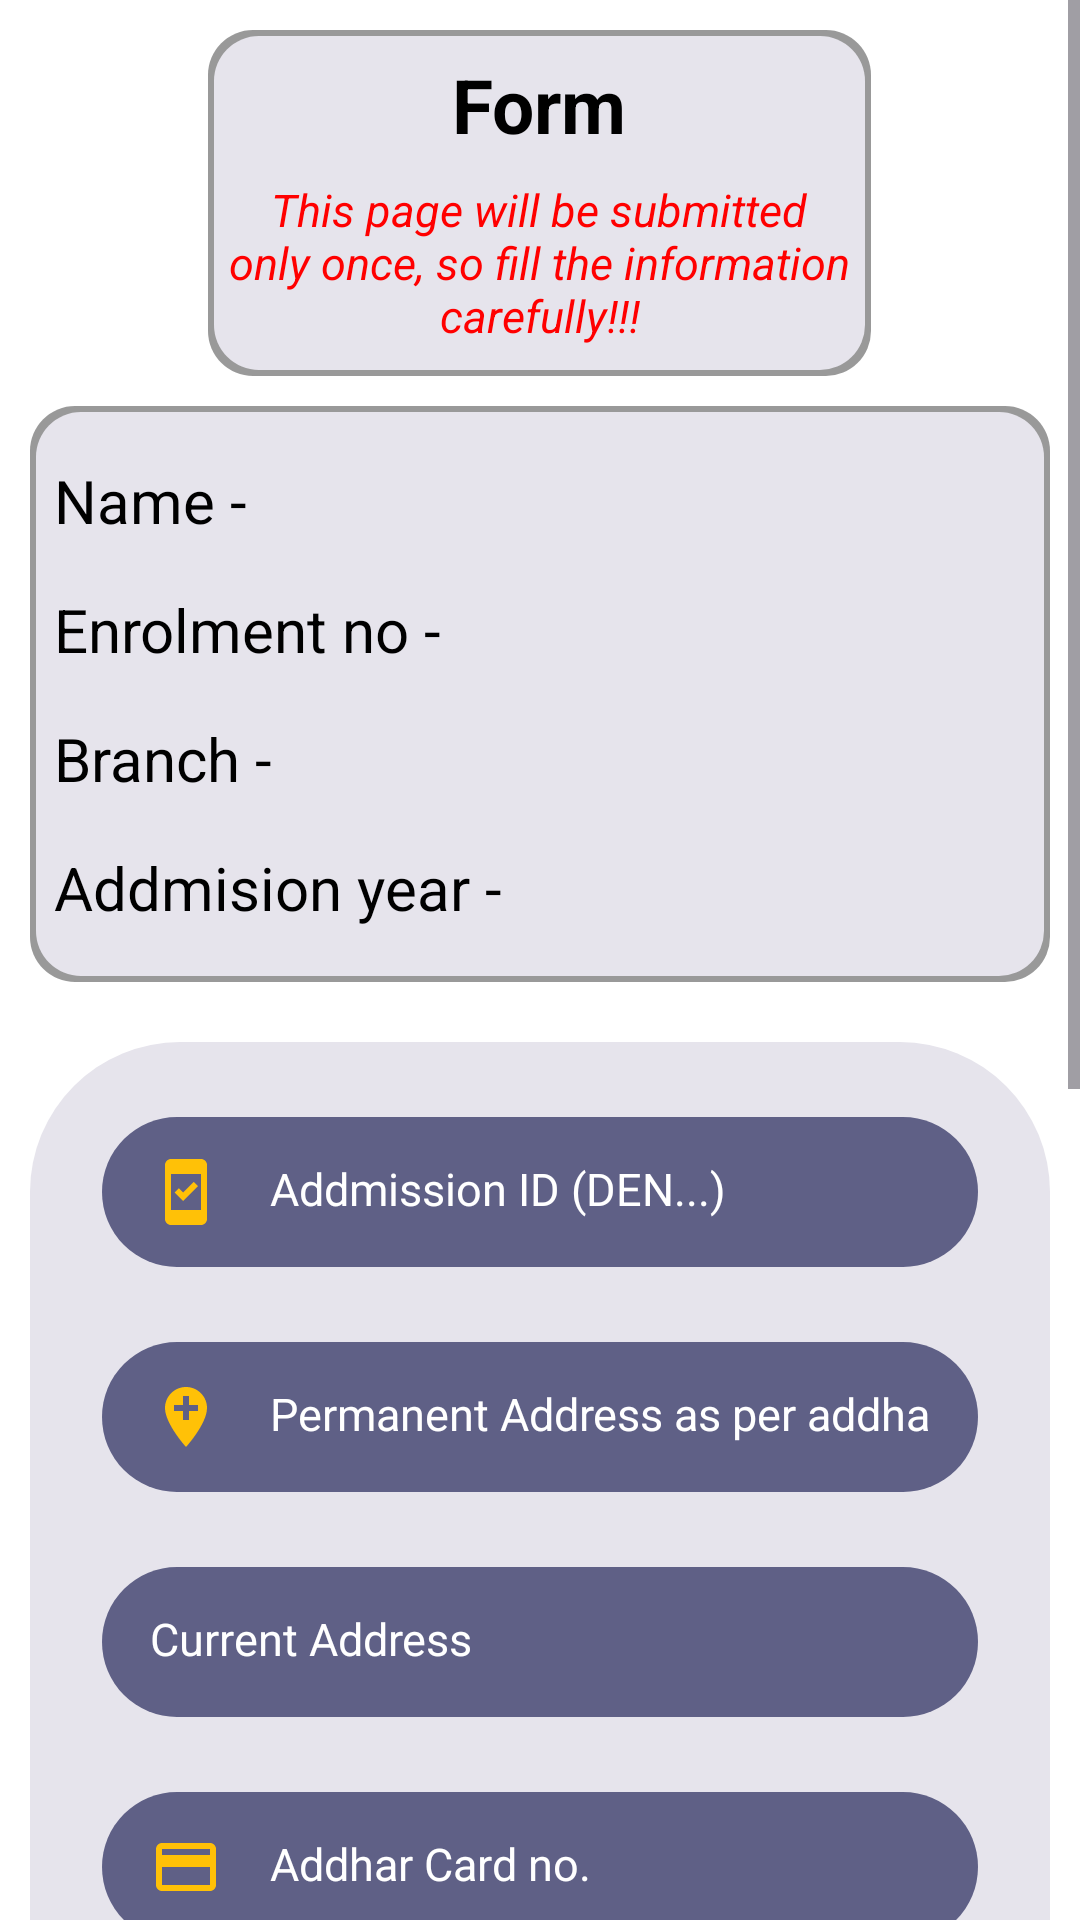

This screen was rendered from an Android layout file. Write that file and the resources it references.
<!-- AndroidManifest.xml: application theme Theme.CPP -->
<!-- res/layout/activity_hostellstud.xml -->
<?xml version="1.0" encoding="utf-8"?>
<ScrollView xmlns:android="http://schemas.android.com/apk/res/android"
    xmlns:app="http://schemas.android.com/apk/res-auto"
    xmlns:tools="http://schemas.android.com/tools"
    android:layout_width="match_parent"
    android:layout_height="wrap_content"
    android:background="@color/white"
    android:gravity="center"
    tools:context=".hostellstud.Hostellstud"
    android:orientation="vertical">


<LinearLayout
    android:layout_width="match_parent"
    android:layout_height="match_parent"
    tools:context=".hostellstud.Hostellstud"
    android:orientation="vertical">

    <LinearLayout
        android:layout_width="221dp"
        android:layout_height="wrap_content"
        android:layout_gravity="center"
        android:layout_marginTop="10dp"
        android:orientation="vertical"
        android:background="@drawable/cutout04">

        <TextView
            android:layout_width="match_parent"
            android:layout_height="wrap_content"
            android:gravity="center"
            android:layout_gravity="center"
            android:text="Form"
            android:padding="8dp"
            android:textColor="@color/black"
            android:textSize="25sp"
            android:textStyle="bold" />

        <TextView
            android:layout_width="match_parent"
            android:layout_height="wrap_content"
            android:text="This page will be submitted only once, so fill the information carefully!!!"
            android:layout_gravity="center"
            android:gravity="center"
            android:textColor="#FF0000"
            android:layout_marginBottom="10dp"
            android:textSize="15sp"
            android:textStyle="italic"/>

    </LinearLayout>

    <LinearLayout
        android:layout_width="match_parent"
        android:layout_height="match_parent"
        android:layout_marginStart="10dp"
        android:layout_marginEnd="10dp"
        android:layout_gravity="center"
        android:layout_marginTop="10dp"
        android:orientation="vertical"
        android:background="@drawable/cutout04">

    <TextView
        android:layout_width="wrap_content"
        android:layout_height="wrap_content"
        android:textSize="20sp"
        android:padding="8sp"
        android:text="Name - "
        android:layout_marginTop="10dp"
        android:textColor="@color/black"
        android:id="@+id/Hostellstudname"/>
    <TextView
        android:layout_width="wrap_content"
        android:layout_height="wrap_content"
        android:text="Enrolment no - "
        android:padding="8sp"
        android:textColor="@color/black"
        android:textSize="20sp"
        android:id="@+id/Hostellstudeno"/>
    <TextView
        android:layout_width="wrap_content"
        android:layout_height="wrap_content"
        android:textSize="20sp"
        android:text="Branch - "
        android:padding="8sp"
        android:textColor="@color/black"
        android:id="@+id/Hostellstudcourse"
        />
    <TextView
        android:layout_width="wrap_content"
        android:layout_height="wrap_content"
        android:textSize="20sp"
        android:text="Addmision year - "
        android:layout_marginBottom="10dp"
        android:padding="8sp"
        android:textColor="@color/black"
        android:id="@+id/Hostellstudaddmisionyear"
        />
    </LinearLayout>

    <LinearLayout
        android:layout_width="match_parent"
        android:layout_height="match_parent"
        android:layout_marginTop="20dp"
        android:background="@drawable/cutout_layout"
        android:layout_marginRight="10dp"
        android:layout_marginLeft="10dp"
        android:orientation="vertical">



        <EditText
            android:layout_width="match_parent"
            android:layout_height="50dp"
            android:layout_marginStart="24dp"
            android:layout_marginTop="25dp"
            android:layout_marginEnd="24dp"
            android:background="@drawable/background_p1"
            android:drawableLeft="@drawable/id_24"
            android:drawablePadding="16dp"
            android:ems="10"
            android:hint="Addmission ID (DEN...)"
            android:inputType="text"
            android:padding="16dp"
            android:textColor="@color/white"
            android:textColorHint="#ffffff"
            android:textSize="15sp"
            android:id="@+id/DENid"/>

        <EditText
            android:id="@+id/parmanentaddress"
            android:layout_width="match_parent"
            android:layout_height="50dp"
            android:layout_marginStart="24dp"
            android:layout_marginTop="25dp"
            android:layout_marginEnd="24dp"
            android:background="@drawable/background_p1"
            android:drawableLeft="@drawable/baseline_add_location_24"
            android:drawablePadding="16dp"
            android:ems="10"
            android:hint="Permanent Address as per addhar card"
            android:inputType="text"
            android:padding="16dp"
            android:textColor="@color/white"
            android:textColorHint="#ffffff"
            android:textSize="15sp" />

        <EditText
            android:layout_width="match_parent"
            android:layout_height="50dp"
            android:layout_marginStart="24dp"
            android:layout_marginTop="25dp"
            android:layout_marginEnd="24dp"
            android:background="@drawable/background_p1"
            android:drawableLeft="@drawable/baseline_current_location_on_24"
            android:drawablePadding="16dp"
            android:ems="10"
            android:hint="Current Address"
            android:inputType="text"
            android:padding="16dp"
            android:textColor="@color/white"
            android:textColorHint="#ffffff"
            android:textSize="15sp"
            android:id="@+id/currentaddress"/>

        <EditText
            android:layout_width="match_parent"
            android:layout_height="50dp"
            android:layout_marginStart="24dp"
            android:layout_marginTop="25dp"
            android:layout_marginEnd="24dp"
            android:background="@drawable/background_p1"
            android:drawableLeft="@drawable/addhar_card_24"
            android:drawablePadding="16dp"
            android:ems="10"
            android:hint="Addhar Card no."
            android:inputType="number"
            android:padding="16dp"
            android:textColor="@color/white"
            android:textColorHint="#ffffff"
            android:textSize="15sp"
            android:id="@+id/adharnumber"/>

        <EditText
            android:layout_width="match_parent"
            android:layout_height="50dp"
            android:layout_marginStart="24dp"
            android:layout_marginTop="25dp"
            android:layout_marginEnd="24dp"
            android:background="@drawable/background_p1"
            android:drawableLeft="@drawable/baseline_numbers_24"
            android:drawablePadding="16dp"
            android:ems="10"
            android:hint="Mobile No."
            android:inputType="number"
            android:padding="16dp"
            android:textColor="@color/white"
            android:textColorHint="#ffffff"
            android:textSize="15sp"
            android:id="@+id/mobileno"
            />


        <androidx.constraintlayout.widget.ConstraintLayout
            android:layout_width="match_parent"
            android:layout_height="wrap_content"
            android:layout_gravity="center"
            android:layout_marginTop="25dp"
            android:gravity="center"
            android:orientation="horizontal">

            <com.google.android.material.button.MaterialButton
                android:id="@+id/getphoto"
                android:layout_width="150dp"
                android:layout_height="wrap_content"
                app:layout_constraintStart_toStartOf="parent"
                app:layout_constraintTop_toTopOf="parent"
                app:layout_constraintBottom_toBottomOf="parent"
                android:layout_marginStart="24dp"
                android:layout_marginEnd="24dp"
                android:text="Add Photo" />

            <com.google.android.material.button.MaterialButton
                android:id="@+id/getMarksheet"
                android:layout_width="156dp"
                android:layout_height="wrap_content"
                app:layout_constraintEnd_toEndOf="parent"
                app:layout_constraintTop_toTopOf="parent"
                app:layout_constraintBottom_toBottomOf="parent"
                android:layout_marginStart="24dp"
                android:layout_marginEnd="24dp"
                android:text="Add Marksheet" />

        </androidx.constraintlayout.widget.ConstraintLayout>

        <androidx.constraintlayout.widget.ConstraintLayout
            android:layout_width="match_parent"
            android:layout_height="wrap_content"
            android:layout_marginTop="25dp"
            android:layout_gravity="center"
            android:gravity="center"
            android:orientation="horizontal">

            <com.google.android.material.button.MaterialButton
                android:layout_width="150dp"
                android:layout_height="wrap_content"
                android:layout_marginStart="24dp"
                android:layout_marginEnd="24dp"
                app:layout_constraintStart_toStartOf="parent"
                app:layout_constraintTop_toTopOf="parent"
                app:layout_constraintBottom_toBottomOf="parent"
                android:text="Add ARC"
                android:id="@+id/getARC"/>

            <com.google.android.material.button.MaterialButton
                android:layout_width="150dp"
                android:layout_height="wrap_content"
                android:layout_marginStart="24dp"
                android:layout_marginEnd="24dp"
                app:layout_constraintEnd_toEndOf="parent"
                app:layout_constraintTop_toTopOf="parent"
                app:layout_constraintBottom_toBottomOf="parent"
                android:text="Add Addhar-Card"
                android:id="@+id/getadhar"/>

        </androidx.constraintlayout.widget.ConstraintLayout>

        <com.google.android.material.button.MaterialButton
            android:id="@+id/Hostellenroll"
            android:layout_width="202dp"
            android:layout_height="wrap_content"
            android:layout_gravity="center"
            android:layout_marginTop="25dp"
            android:background="@drawable/cutout3_layout"
            app:backgroundTint="@color/black"
            android:backgroundTint="@color/black"
            android:gravity="center"
            android:text="Submit" />

        <TextView
            android:layout_width="wrap_content"
            android:layout_height="wrap_content"
            android:layout_marginTop="20dp"
            android:drawableLeft="@drawable/baseline_safety_check_24"
            android:text="Note: "
            android:padding="8sp"
            android:textColor="@color/black"
            android:textSize="15sp"
            android:textStyle="bold" />

        <TextView
            android:layout_marginTop="5dp"
            android:layout_width="wrap_content"
            android:layout_height="wrap_content"
            android:layout_marginLeft="10dp"
            android:layout_marginRight="10dp"
            android:textStyle="bold"
            android:textColor="#FD0000"
            android:layout_marginBottom="10dp"
            android:padding="8sp"
            android:text="See the upper information below, this information will be forwarded in the further admission process.. Submit correct info otherwise your form will be rejected no refund will be granted."
            android:textSize="15sp" />



    </LinearLayout>
</LinearLayout>
</ScrollView>
<!-- resources referenced by this layout -->
<resources>
  <color name="black">#FF000000</color>
  <color name="white">#FFFFFFFF</color>
  <!-- drawable addhar_card_24 (drawable) -->
  <vector android:height="24dp" android:tint="#FFC107"
      android:viewportHeight="24" android:viewportWidth="24"
      android:width="24dp" xmlns:android="http://schemas.android.com/apk/res/android">
      <path android:fillColor="@android:color/white" android:pathData="M20,4L4,4c-1.11,0 -1.99,0.89 -1.99,2L2,18c0,1.11 0.89,2 2,2h16c1.11,0 2,-0.89 2,-2L22,6c0,-1.11 -0.89,-2 -2,-2zM20,18L4,18v-6h16v6zM20,8L4,8L4,6h16v2z"/>
  </vector>
  <!-- drawable background_p1 (drawable) -->
  <?xml version="1.0" encoding="utf-8"?>
  <selector xmlns:android="http://schemas.android.com/apk/res/android">
  <item>
      <shape android:shape="rectangle">
          <solid android:color="#5F6086" />
          <corners android:radius="30dp" />
      </shape>
  </item>
  </selector>
  <!-- drawable baseline_add_location_24 (drawable) -->
  <vector android:height="24dp" android:tint="#FFC107"
      android:viewportHeight="24" android:viewportWidth="24"
      android:width="24dp" xmlns:android="http://schemas.android.com/apk/res/android">
      <path android:fillColor="@android:color/white" android:pathData="M12,2C8.14,2 5,5.14 5,9c0,5.25 7,13 7,13s7,-7.75 7,-13c0,-3.86 -3.14,-7 -7,-7zM16,10h-3v3h-2v-3L8,10L8,8h3L11,5h2v3h3v2z"/>
  </vector>
  <!-- drawable baseline_numbers_24 (drawable) -->
  <vector android:height="24dp" android:tint="#FFC107"
      android:viewportHeight="24" android:viewportWidth="24"
      android:width="24dp" xmlns:android="http://schemas.android.com/apk/res/android">
      <path android:fillColor="@android:color/white" android:pathData="M20.5,10L21,8h-4l1,-4h-2l-1,4h-4l1,-4h-2L9,8H5l-0.5,2h4l-1,4h-4L3,16h4l-1,4h2l1,-4h4l-1,4h2l1,-4h4l0.5,-2h-4l1,-4H20.5zM13.5,14h-4l1,-4h4L13.5,14z"/>
  </vector>
  <!-- drawable baseline_safety_check_24 (drawable) -->
  <vector android:height="22dp" android:tint="#FF0000"
      android:viewportHeight="22" android:viewportWidth="22"
      android:width="24dp" xmlns:android="http://schemas.android.com/apk/res/android">
      <path android:fillColor="@android:color/white" android:pathData="M12,2L4,5v6.09c0,5.05 3.41,9.76 8,10.91c4.59,-1.15 8,-5.86 8,-10.91V5L12,2zM12,17c-2.76,0 -5,-2.24 -5,-5s2.24,-5 5,-5s5,2.24 5,5S14.76,17 12,17zM13.65,14.35l-2.15,-2.15V9h1v2.79l1.85,1.85L13.65,14.35z"/>
  </vector>
  <!-- drawable cutout3_layout (drawable) -->
  <?xml version="1.0" encoding="utf-8"?>
  <selector xmlns:android="http://schemas.android.com/apk/res/android">
      <item>
          <shape android:shape="rectangle">
              <solid android:color="#e6e4ec"/>
              <corners android:bottomLeftRadius="50dp" android:topRightRadius="50dp"/>
          </shape>
      </item>
  </selector>
  <!-- drawable cutout_layout (drawable) -->
  <?xml version="1.0" encoding="utf-8"?>
  <selector xmlns:android="http://schemas.android.com/apk/res/android">
      <item>
          <shape android:shape="rectangle">
              <solid android:color="#e6e4ec"/>
              <corners android:topLeftRadius="50dp" android:topRightRadius="50dp"/>
          </shape>
      </item>
  </selector>
  <!-- drawable id_24 (drawable) -->
  <vector android:height="24dp" android:tint="#FFC107"
      android:viewportHeight="24" android:viewportWidth="24"
      android:width="24dp" xmlns:android="http://schemas.android.com/apk/res/android">
      <path android:fillColor="@android:color/white" android:pathData="M17,1H7C5.9,1 5,1.9 5,3v18c0,1.1 0.9,2 2,2h10c1.1,0 2,-0.9 2,-2V3C19,1.9 18.1,1 17,1zM17,18H7V6h10V18zM16,10.05l-1.41,-1.41l-3.54,3.54l-1.41,-1.41l-1.41,1.41L11.05,15L16,10.05z"/>
  </vector>
  <style name="Theme.CPP" parent="Base.Theme.CPP" />
  <style name="Base.Theme.CPP" parent="Theme.Material3.DayNight.NoActionBar">
          
          
      </style>
</resources>
